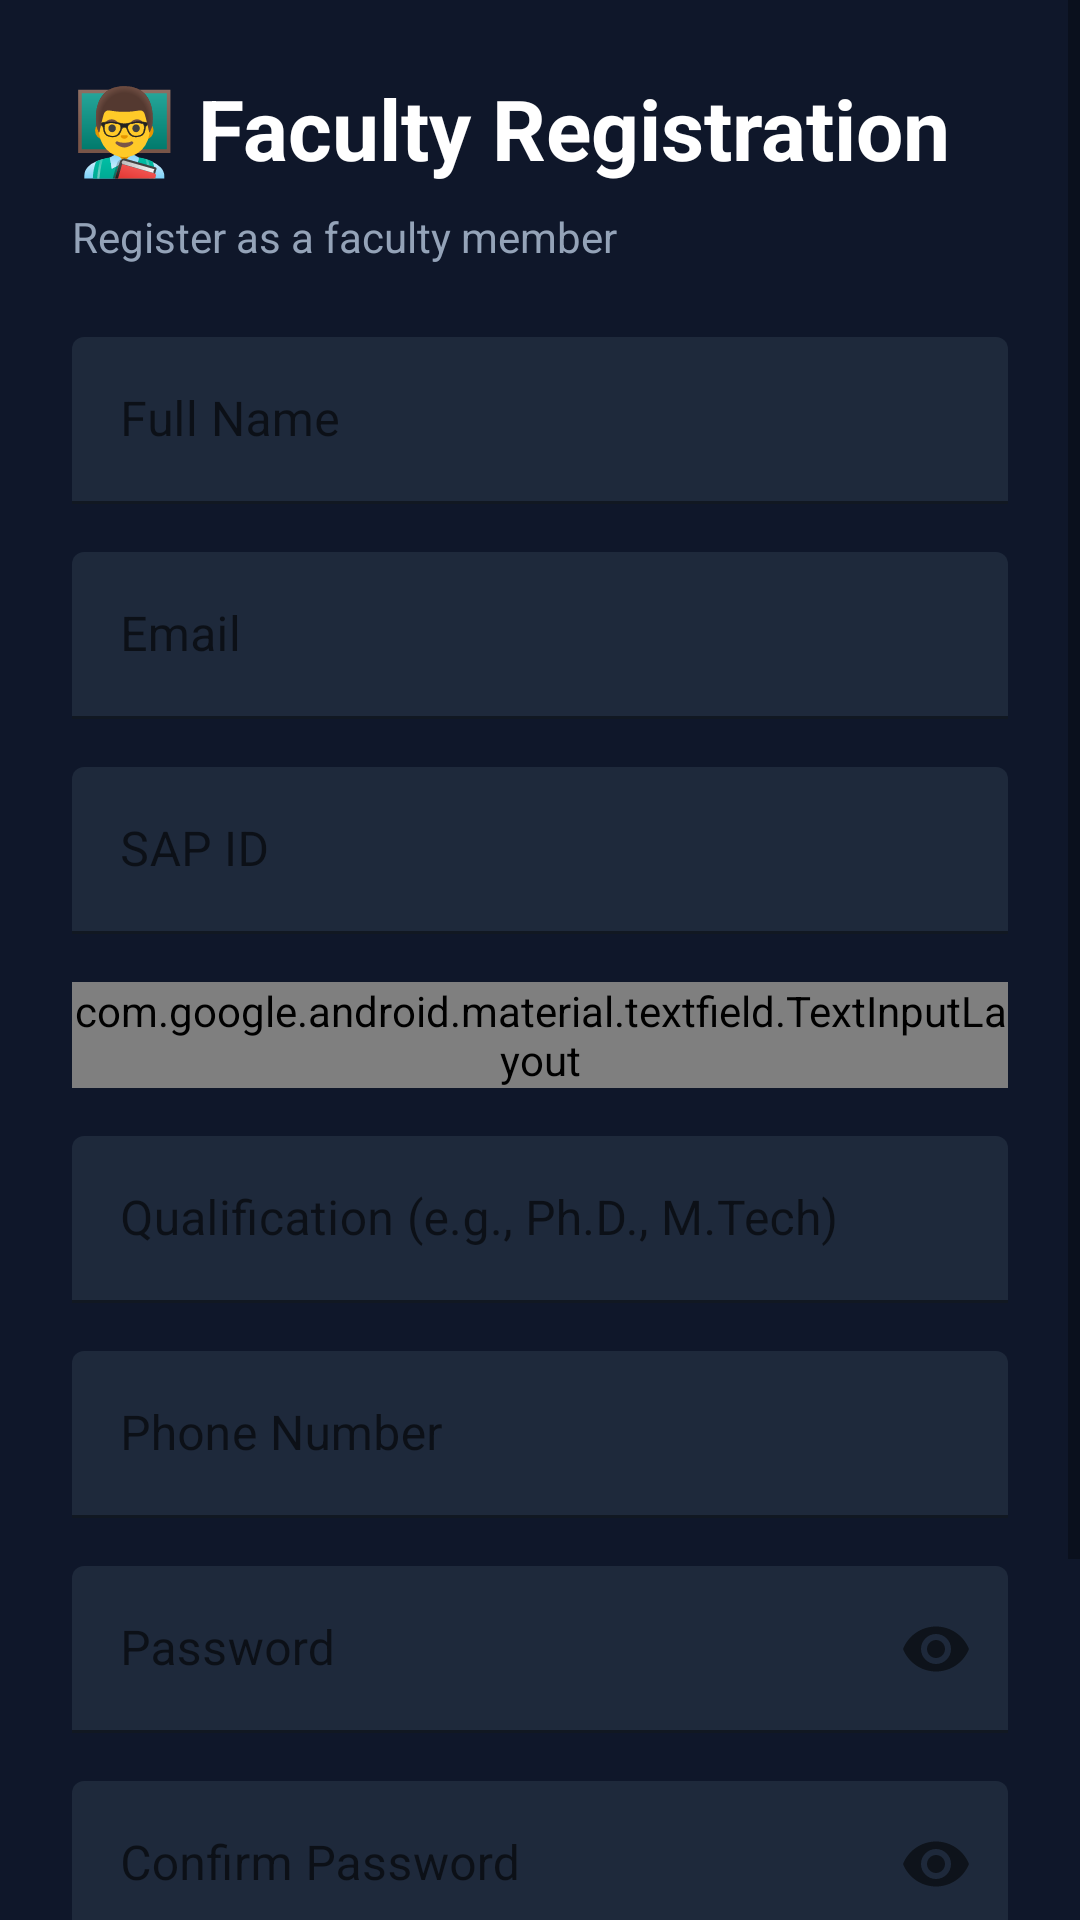

Here is an Android app screen rendered from its layout file. Give the layout XML and the strings, colors and styles it references.
<!-- AndroidManifest.xml: application theme Theme.CampusBuddy -->
<!-- res/layout/activity_faculty_register.xml -->
<?xml version="1.0" encoding="utf-8"?>
<ScrollView xmlns:android="http://schemas.android.com/apk/res/android"
    xmlns:app="http://schemas.android.com/apk/res-auto"
    android:layout_width="match_parent"
    android:layout_height="match_parent"
    android:background="#0F172A">

    <LinearLayout
        android:layout_width="match_parent"
        android:layout_height="wrap_content"
        android:orientation="vertical"
        android:padding="24dp">

        <TextView
            android:layout_width="wrap_content"
            android:layout_height="wrap_content"
            android:text="👨‍🏫 Faculty Registration"
            android:textSize="28sp"
            android:textColor="#FFFFFF"
            android:textStyle="bold"
            android:layout_marginBottom="8dp"/>

        <TextView
            android:layout_width="wrap_content"
            android:layout_height="wrap_content"
            android:text="Register as a faculty member"
            android:textSize="14sp"
            android:textColor="#94A3B8"
            android:layout_marginBottom="24dp"/>

        
        <com.google.android.material.textfield.TextInputLayout
            android:layout_width="match_parent"
            android:layout_height="wrap_content"
            android:layout_marginBottom="16dp"
            app:boxBackgroundColor="#1E293B"
            app:hintTextColor="#94A3B8">

            <com.google.android.material.textfield.TextInputEditText
                android:id="@+id/nameInput"
                android:layout_width="match_parent"
                android:layout_height="wrap_content"
                android:hint="Full Name"
                android:inputType="textPersonName"
                android:textColor="#FFFFFF"/>
        </com.google.android.material.textfield.TextInputLayout>

        
        <com.google.android.material.textfield.TextInputLayout
            android:layout_width="match_parent"
            android:layout_height="wrap_content"
            android:layout_marginBottom="16dp"
            app:boxBackgroundColor="#1E293B"
            app:hintTextColor="#94A3B8">

            <com.google.android.material.textfield.TextInputEditText
                android:id="@+id/emailInput"
                android:layout_width="match_parent"
                android:layout_height="wrap_content"
                android:hint="Email"
                android:inputType="textEmailAddress"
                android:textColor="#FFFFFF"/>
        </com.google.android.material.textfield.TextInputLayout>

        
        <com.google.android.material.textfield.TextInputLayout
            android:layout_width="match_parent"
            android:layout_height="wrap_content"
            android:layout_marginBottom="16dp"
            app:boxBackgroundColor="#1E293B"
            app:hintTextColor="#94A3B8">

            <com.google.android.material.textfield.TextInputEditText
                android:id="@+id/sapIdInput"
                android:layout_width="match_parent"
                android:layout_height="wrap_content"
                android:hint="SAP ID"
                android:inputType="text"
                android:textColor="#FFFFFF"/>
        </com.google.android.material.textfield.TextInputLayout>

        
        <com.google.android.material.textfield.TextInputLayout
            android:layout_width="match_parent"
            android:layout_height="wrap_content"
            android:layout_marginBottom="16dp"
            app:boxBackgroundColor="#1E293B"
            app:hintTextColor="#94A3B8"
            style="@style/Widget.Material3.TextInputLayout.OutlinedBox.ExposedDropdownMenu">

            <AutoCompleteTextView
                android:id="@+id/departmentSpinner"
                android:layout_width="match_parent"
                android:layout_height="wrap_content"
                android:hint="Department"
                android:inputType="none"
                android:textColor="#FFFFFF"/>
        </com.google.android.material.textfield.TextInputLayout>

        
        <com.google.android.material.textfield.TextInputLayout
            android:layout_width="match_parent"
            android:layout_height="wrap_content"
            android:layout_marginBottom="16dp"
            app:boxBackgroundColor="#1E293B"
            app:hintTextColor="#94A3B8">

            <com.google.android.material.textfield.TextInputEditText
                android:id="@+id/qualificationInput"
                android:layout_width="match_parent"
                android:layout_height="wrap_content"
                android:hint="Qualification (e.g., Ph.D., M.Tech)"
                android:inputType="text"
                android:textColor="#FFFFFF"/>
        </com.google.android.material.textfield.TextInputLayout>

        
        <com.google.android.material.textfield.TextInputLayout
            android:layout_width="match_parent"
            android:layout_height="wrap_content"
            android:layout_marginBottom="16dp"
            app:boxBackgroundColor="#1E293B"
            app:hintTextColor="#94A3B8">

            <com.google.android.material.textfield.TextInputEditText
                android:id="@+id/phoneInput"
                android:layout_width="match_parent"
                android:layout_height="wrap_content"
                android:hint="Phone Number"
                android:inputType="phone"
                android:textColor="#FFFFFF"/>
        </com.google.android.material.textfield.TextInputLayout>

        
        <com.google.android.material.textfield.TextInputLayout
            android:layout_width="match_parent"
            android:layout_height="wrap_content"
            android:layout_marginBottom="16dp"
            app:boxBackgroundColor="#1E293B"
            app:hintTextColor="#94A3B8"
            app:passwordToggleEnabled="true">

            <com.google.android.material.textfield.TextInputEditText
                android:id="@+id/passwordInput"
                android:layout_width="match_parent"
                android:layout_height="wrap_content"
                android:hint="Password"
                android:inputType="textPassword"
                android:textColor="#FFFFFF"/>
        </com.google.android.material.textfield.TextInputLayout>

        
        <com.google.android.material.textfield.TextInputLayout
            android:layout_width="match_parent"
            android:layout_height="wrap_content"
            android:layout_marginBottom="24dp"
            app:boxBackgroundColor="#1E293B"
            app:hintTextColor="#94A3B8"
            app:passwordToggleEnabled="true">

            <com.google.android.material.textfield.TextInputEditText
                android:id="@+id/confirmPasswordInput"
                android:layout_width="match_parent"
                android:layout_height="wrap_content"
                android:hint="Confirm Password"
                android:inputType="textPassword"
                android:textColor="#FFFFFF"/>
        </com.google.android.material.textfield.TextInputLayout>

        
        <com.google.android.material.button.MaterialButton
            android:id="@+id/registerButton"
            android:layout_width="match_parent"
            android:layout_height="56dp"
            android:text="Register"
            android:textColor="#FFFFFF"
            android:backgroundTint="#3B82F6"
            android:layout_marginBottom="16dp"/>

        
        <TextView
            android:id="@+id/loginLink"
            android:layout_width="wrap_content"
            android:layout_height="wrap_content"
            android:text="Already have an account? Login"
            android:textColor="#3B82F6"
            android:layout_gravity="center"/>
    </LinearLayout>
</ScrollView>
<!-- resources referenced by this layout -->
<resources>
  <style name="Theme.CampusBuddy" parent="Theme.MaterialComponents.DayNight.DarkActionBar">
          <item name="colorPrimary">@color/accent</item>
          <item name="colorPrimaryVariant">@color/accent_hover</item>
          <item name="colorOnPrimary">@color/white</item>
          <item name="colorSecondary">@color/teal_200</item>
          <item name="colorSecondaryVariant">@color/teal_700</item>
          <item name="colorOnSecondary">@color/black</item>
          <item name="android:statusBarColor">@color/primary_dark</item>
          <item name="android:windowBackground">@color/background</item>
      </style>
  <color name="accent">#3B82F6</color>
  <color name="accent_hover">#2563EB</color>
  <color name="white">#FFFFFFFF</color>
  <color name="teal_200">#FF03DAC5</color>
  <color name="teal_700">#FF018786</color>
  <color name="black">#FF000000</color>
  <color name="primary_dark">#0F172A</color>
  <color name="background">#1E293B</color>
</resources>
